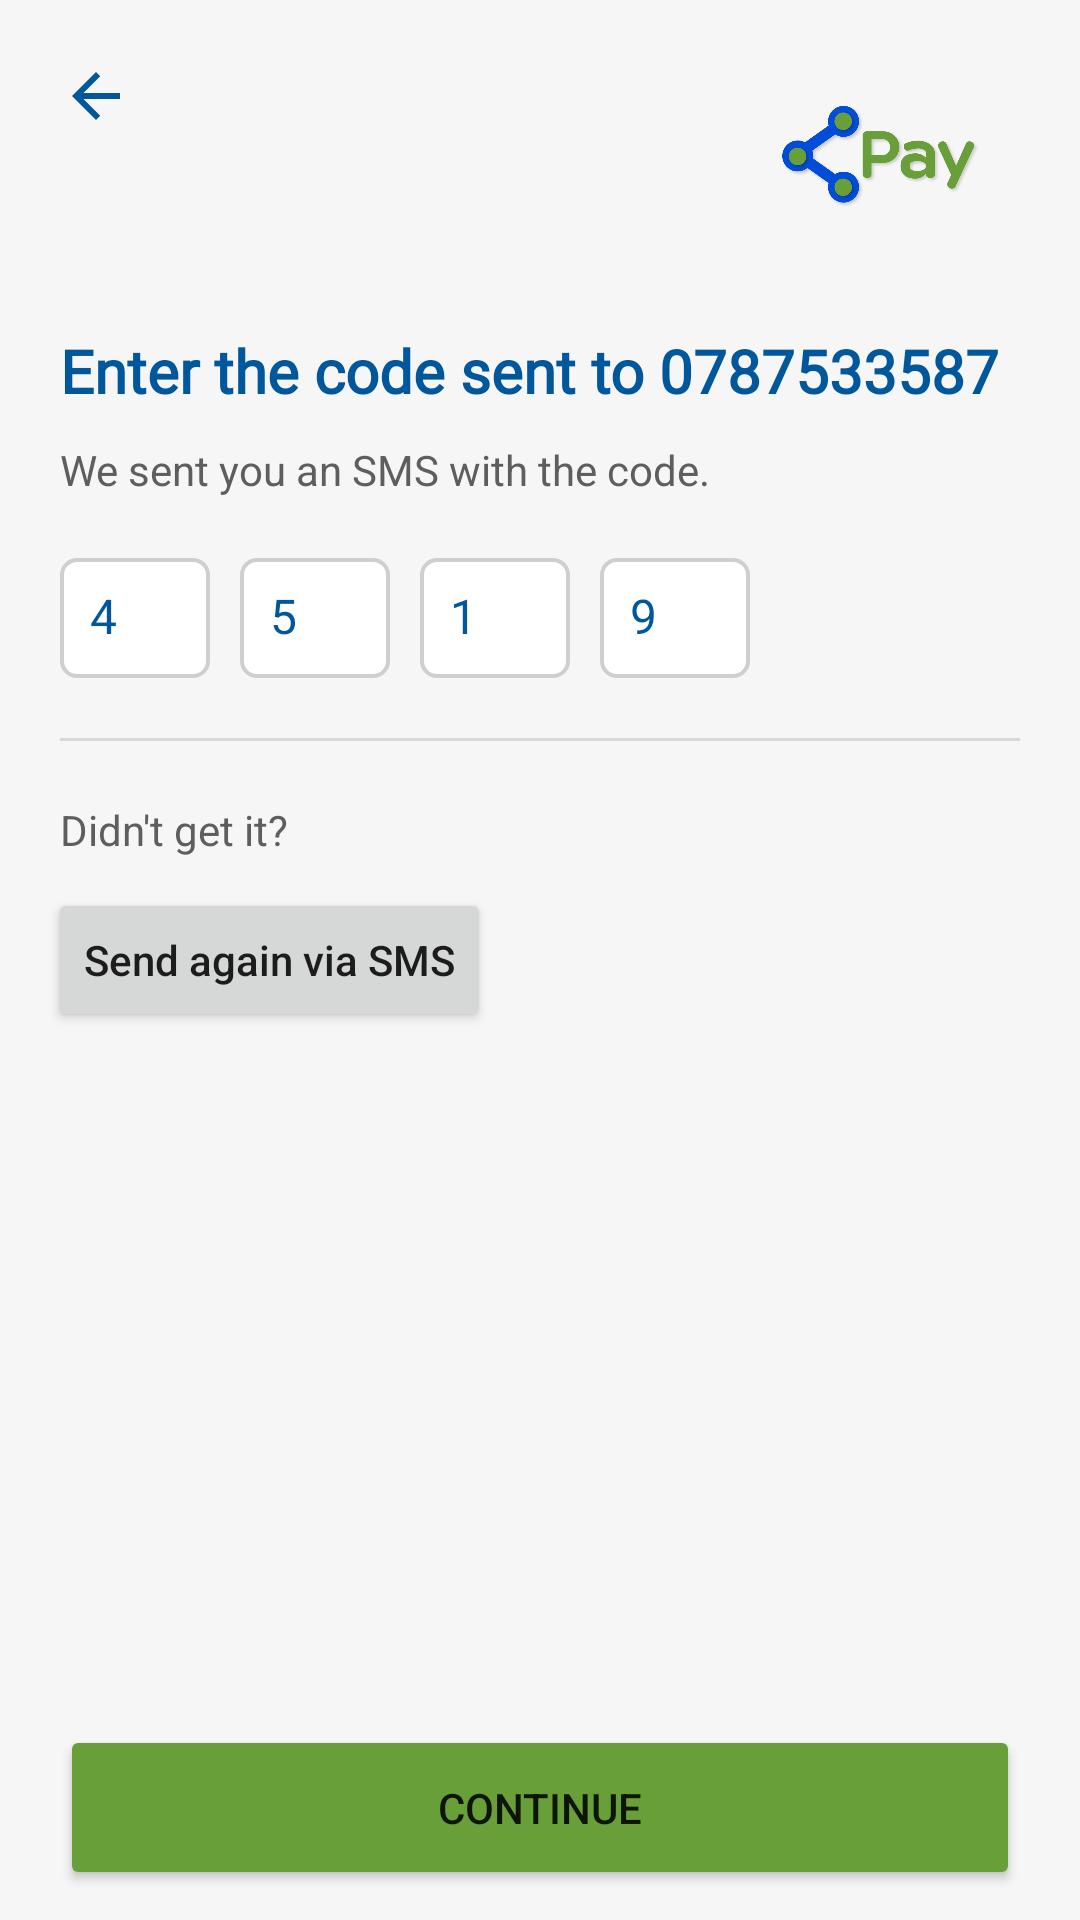

This screen was rendered from an Android layout file. Write that file and the resources it references.
<!-- AndroidManifest.xml: application theme AppTheme -->
<!-- res/layout/activity_otp.xml -->
<?xml version="1.0" encoding="utf-8"?>
<ScrollView
    xmlns:android="http://schemas.android.com/apk/res/android"
    xmlns:app="http://schemas.android.com/apk/res-auto"
    xmlns:tools="http://schemas.android.com/tools"
    android:layout_width="match_parent"
    android:layout_height="match_parent"
    android:fillViewport="true">

<androidx.constraintlayout.widget.ConstraintLayout
    android:layout_width="match_parent"
    android:background="@color/background"
    android:layout_height="wrap_content"
    tools:context=".Otp">

    <ImageView
        android:id="@+id/imageView16"
        android:layout_width="100dp"
        android:layout_height="100dp"
        android:layout_marginEnd="16dp"
        app:layout_constraintEnd_toEndOf="parent"
        app:layout_constraintTop_toTopOf="parent"
        app:srcCompat="@drawable/logo" />

    <View
        android:id="@+id/divider6"
        android:layout_width="0dp"
        android:layout_height="1dp"
        android:layout_marginStart="20dp"
        android:layout_marginTop="20dp"
        android:layout_marginEnd="20dp"
        android:background="?android:attr/listDivider"
        app:layout_constraintEnd_toEndOf="parent"
        app:layout_constraintHorizontal_bias="0.0"
        app:layout_constraintStart_toStartOf="parent"
        app:layout_constraintTop_toBottomOf="@+id/edit_text5" />

    <TextView
        android:id="@+id/textView15"
        android:layout_width="0dp"
        android:layout_height="wrap_content"
        android:layout_marginStart="20dp"
        android:layout_marginTop="20dp"
        android:layout_marginEnd="20dp"
        android:text="Didn't get it?"
        android:textColor="#5E5E5E"
        android:textSize="14sp"
        app:layout_constraintEnd_toEndOf="parent"
        app:layout_constraintHorizontal_bias="1.0"
        app:layout_constraintStart_toStartOf="parent"
        app:layout_constraintTop_toBottomOf="@+id/divider6" />

    <View
        android:id="@+id/divider5"
        android:layout_width="0dp"
        android:layout_height="1dp"
        android:layout_marginStart="20dp"
        android:layout_marginTop="336dp"
        android:layout_marginEnd="20dp"
        android:background="?android:attr/listDivider"
        app:layout_constraintEnd_toEndOf="parent"
        app:layout_constraintHorizontal_bias="0.0"
        app:layout_constraintStart_toStartOf="parent"
        app:layout_constraintTop_toBottomOf="@+id/button" />

    <EditText
        android:id="@+id/edit_text5"
        android:layout_width="50dp"
        android:layout_height="40dp"
        android:text="9"
        android:layout_marginStart="10dp"
        android:layout_marginTop="20dp"
        android:background="@drawable/edittext"
        android:textColor="@color/colorPrimaryDark"
        android:textColorHint="#000"
        android:textSize="16sp"
        app:layout_constraintStart_toEndOf="@+id/edit_text4"
        app:layout_constraintTop_toBottomOf="@+id/textView12" />

    <EditText
        android:id="@+id/edit_text4"
        android:layout_width="50dp"
        android:layout_height="40dp"
        android:text="1"
        android:layout_marginStart="10dp"
        android:layout_marginTop="20dp"
        android:background="@drawable/edittext"
        android:textColor="@color/colorPrimaryDark"
        android:textColorHint="#000"
        android:textSize="16sp"
        app:layout_constraintStart_toEndOf="@+id/edit_text3"
        app:layout_constraintTop_toBottomOf="@+id/textView12" />

    <EditText
        android:id="@+id/edit_text3"
        android:layout_width="50dp"
        android:layout_height="40dp"
        android:text="5"
        android:layout_marginStart="10dp"
        android:layout_marginTop="20dp"
        android:background="@drawable/edittext"
        android:textColor="@color/colorPrimaryDark"
        android:textColorHint="#000"
        android:textSize="16sp"
        app:layout_constraintStart_toEndOf="@+id/f_name"
        app:layout_constraintTop_toBottomOf="@+id/textView12" />

    <TextView
        android:id="@+id/textView7"
        android:layout_width="0dp"
        android:layout_height="wrap_content"
        android:layout_marginStart="20dp"
        android:layout_marginTop="10dp"
        android:layout_marginEnd="20dp"
        android:fontFamily="@font/raleway_bold"
        android:text="Enter the code sent to 0787533587"
        android:textColor="@color/colorPrimaryDark"
        android:textSize="20sp"
        android:textStyle="bold"
        app:layout_constraintEnd_toEndOf="parent"
        app:layout_constraintStart_toStartOf="parent"
        app:layout_constraintTop_toBottomOf="@+id/imageView16" />

    <Button
        android:id="@+id/button"
        android:layout_width="0dp"
        android:layout_height="55dp"
        android:layout_marginStart="20dp"

        android:layout_marginEnd="20dp"
        android:layout_marginBottom="10dp"
        android:text="continue"
        app:backgroundTint="#689F38"
        app:layout_constraintBottom_toBottomOf="parent"
        app:layout_constraintEnd_toEndOf="parent"
        app:layout_constraintHorizontal_bias="1.0"
        app:layout_constraintStart_toStartOf="parent" />


    

    <EditText
        android:id="@+id/f_name"
        android:layout_width="50dp"
        android:layout_height="40dp"
        android:layout_marginStart="20dp"
        android:layout_marginTop="20dp"
        android:background="@drawable/edittext"
        android:textColor="@color/colorPrimaryDark"
        android:textColorHint="#000"
        android:textSize="16sp"
        android:text="4"
        app:layout_constraintStart_toStartOf="parent"
        app:layout_constraintTop_toBottomOf="@+id/textView12" />

    <TextView
        android:id="@+id/textView12"
        android:layout_width="wrap_content"
        android:layout_height="wrap_content"
        android:layout_marginStart="20dp"
        android:layout_marginTop="10dp"
        android:text="We sent you an SMS with the code."
        android:textColor="#5E5E5E"
        android:textSize="14sp"
        app:layout_constraintStart_toStartOf="parent"
        app:layout_constraintTop_toBottomOf="@+id/textView7" />

    <Button
        android:id="@+id/button2"
        android:layout_width="wrap_content"
        android:layout_height="wrap_content"
        android:layout_marginStart="16dp"
        android:layout_marginTop="10dp"
        android:text="Send again via SMS"
        android:textAllCaps="false"
        app:layout_constraintStart_toStartOf="parent"
        app:layout_constraintTop_toBottomOf="@+id/textView15" />

    <ImageView
        android:id="@+id/imageView5"
        android:layout_width="wrap_content"
        android:layout_height="wrap_content"
        android:layout_marginStart="20dp"
        android:layout_marginTop="20dp"
        app:layout_constraintStart_toStartOf="parent"
        app:layout_constraintTop_toTopOf="parent"
        app:srcCompat="@drawable/ic_back" />


</androidx.constraintlayout.widget.ConstraintLayout>

</ScrollView>
<!-- resources referenced by this layout -->
<resources>
  <color name="background">#F7F6F7</color>
  <color name="colorPrimaryDark">#01579B</color>
  <!-- drawable edittext (drawable) -->
  <shape xmlns:android="http://schemas.android.com/apk/res/android">
  
      <stroke android:width="1.3dp" android:color="#CFCFCF" />
      <padding android:left="10dp" android:top="10dp" android:right="10dp" android:bottom="10dp" />
      <corners android:radius="5dp" />
      <solid android:color="#ffffff"></solid>
  </shape>
  <!-- drawable ic_back (drawable) -->
  <vector android:autoMirrored="true" android:height="24dp"
      android:tint="#01579B" android:viewportHeight="24"
      android:viewportWidth="24" android:width="24dp" xmlns:android="http://schemas.android.com/apk/res/android">
      <path android:fillColor="@android:color/white" android:pathData="M20,11H7.83l5.59,-5.59L12,4l-8,8 8,8 1.41,-1.41L7.83,13H20v-2z"/>
  </vector>
  <!-- drawable logo: png bitmap (drawable, 47128 bytes) -->
  <style name="AppTheme" parent="Theme.MaterialComponents.Light.NoActionBar">
          
          <item name="colorPrimary">@color/colorPrimary</item>
          <item name="colorPrimaryDark">@color/colorPrimaryDark</item>
          <item name="colorAccent">@color/colorAccent</item>
      </style>
  <color name="colorPrimary">#00649F</color>
  <color name="colorAccent">#01579B</color>
</resources>
